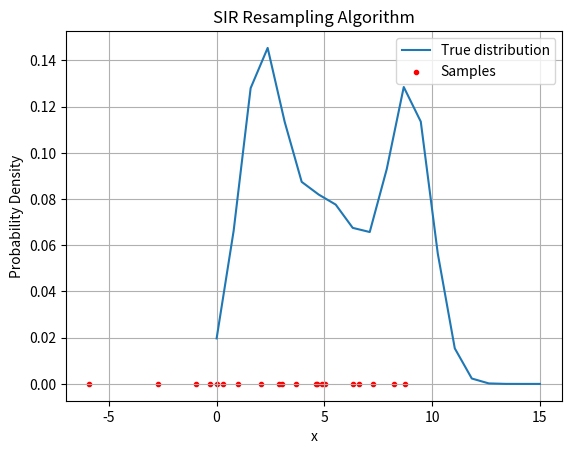

Write Python code to recreate this figure. (Note: this script raises an exception after producing the figure.)
import numpy as np
import matplotlib.pyplot as plt
from scipy.stats import norm

k = 20
samples = []

def SIR_Algorithm(k, loops):
    
    x_values = np.linspace(0, 15, k)

    def p(x_values):
        return 0.3 * norm.pdf(x_values, loc=2.0, scale=1.0) + 0.4 * norm.pdf(x_values, loc=5.0, scale=2.0) + 0.3 * norm.pdf(x_values, loc=9.0, scale=1.0)

    def q(x_vals):
        return 1/15
    
    q_x = np.random.normal(5, 4, k)
    

    weights = np.ones(k) / k


    p_x = p(x_values)

    plt.plot(x_values, p_x, label='True distribution')
    plt.scatter(q_x, np.zeros(k), color='red', marker='.', label='Samples')
    plt.xlabel('x')
    plt.ylabel('Probability Density')
    plt.title('SIR Resampling Algorithm')
    plt.legend()
    plt.grid(True)
    plt.savefig("resq2/p_x_k_"+str(k)+"_loops_"+str(loops)+".png")
    plt.show()

    weights = p(q_x) / q(q_x)
    weights /= np.sum(weights)                        # Normalize the weights
    # Resample particles based on weights
    indices = np.random.choice(range(k), k, p=weights)
    q_x = q_x[indices]
    weights = np.ones(k) / k

    plt.plot(x_values, p_x, label='p(x)')
    plt.hist(q_x, x_values, density=True, color='blue', label='Estimated Distribution')
    plt.xlabel('x')
    plt.ylabel('Probability Density')
    plt.title('SIR Resampling Algorithm with Estimated Distribution')
    plt.legend()
    plt.grid(True)
    plt.savefig("resq2/p_x_k_"+str(k)+"_loops_"+str(loops)+"_2.png")
    plt.show()

SIR_Algorithm(20, 1)
SIR_Algorithm(100, 1)
SIR_Algorithm(1000, 1)